Run: headless pygame with SDL's dummy video driver; simulated clock (each Clock.tick advances the game by its frame time, no real sleeping); random seed 0; keys injected as events and as key.get_pressed() state; no mouse input.
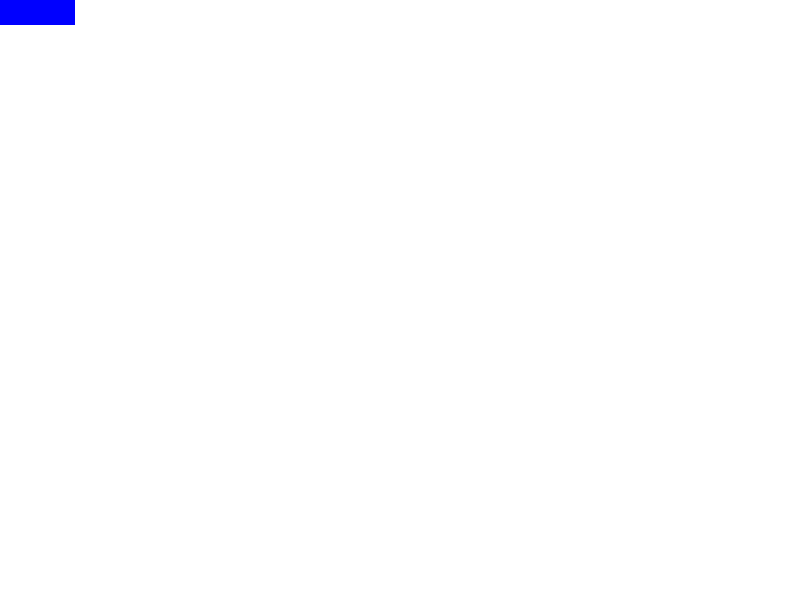
Frame 1 of 4 · flips 1–60 · no input
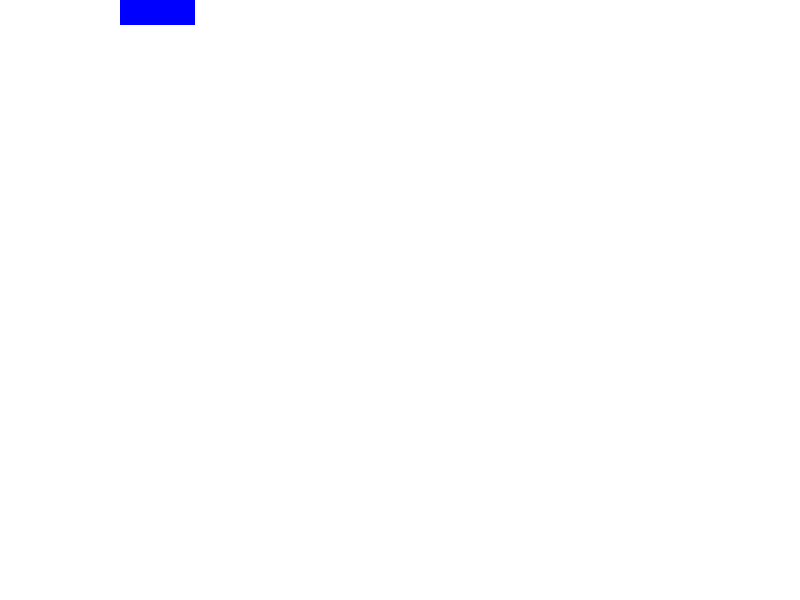
Frame 2 of 4 · flips 61–180 · tapped SPACE, RETURN · held RIGHT (→), D
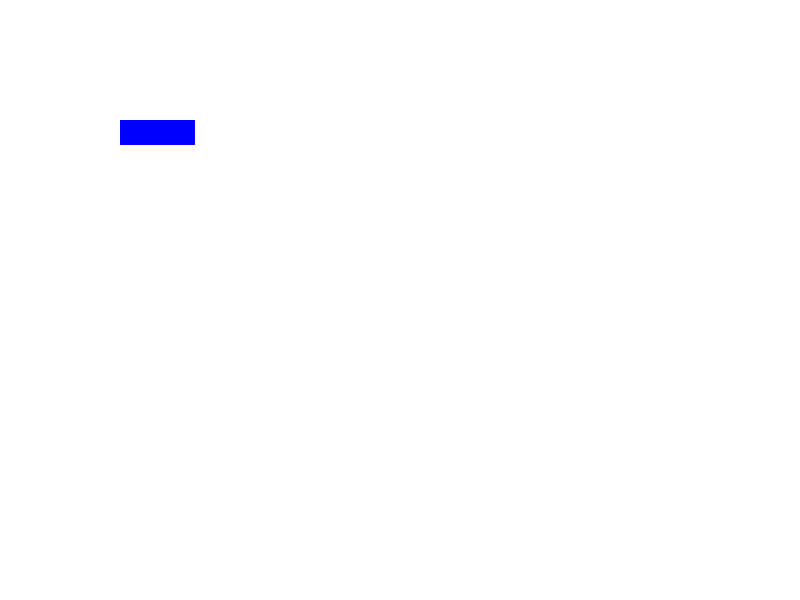
Frame 3 of 4 · flips 181–300 · held DOWN (↓), S
Frame 4 of 4 · flips 301–420 · held LEFT (←), A, UP (↑), W · screen same as frame 1, image omitted

The pygame program that drew these frames:

import pygame

# variable and class definitions ___________________________________
from pygame.locals import (
    K_UP,
    K_DOWN,
    K_LEFT,
    K_RIGHT,
    K_ESCAPE,
    KEYDOWN,
    QUIT,
)

# Define constants for the screen width and height
SCREEN_WIDTH = 800
SCREEN_HEIGHT = 600

# Define a Player object by extending pygame.sprite.Sprite
# The surface drawn on the screen is now an attribute of 'player'
class Player(pygame.sprite.Sprite):
    def __init__(self):
        super(Player, self).__init__()
        self.surf = pygame.Surface((75, 25))
        self.surf.fill((0, 0, 255))
        self.rect = self.surf.get_rect()

    def update(self, pressed_keys):
        if pressed_keys[K_UP]:
            self.rect.move_ip(0, -1)
        if pressed_keys[K_DOWN]:
            self.rect.move_ip(0, 1)
        if pressed_keys[K_LEFT]:
            self.rect.move_ip(-1, 0)
        if pressed_keys[K_RIGHT]:
            self.rect.move_ip(1, 0)

        # Keep player on the screen
        if self.rect.left < 0:
            self.rect.left = 0
        elif self.rect.right > SCREEN_WIDTH:
            self.rect.right = SCREEN_WIDTH
        if self.rect.top <= 0:
            self.rect.top = 0
        elif self.rect.bottom >= SCREEN_HEIGHT:
            self.rect.bottom = SCREEN_HEIGHT

# initialization code ______________________________________________
pygame.init()

# Create the screen object
# The size is determined by the constant SCREEN_WIDTH and SCREEN_HEIGHT
screen = pygame.display.set_mode((SCREEN_WIDTH, SCREEN_HEIGHT))

# Instantiate player. Right now, this is just a rectangle.
player = Player()

# Variable to keep our main loop running
running = True

# start of the game loop ___________________________________________
while running:
    
    # Check if the user clicked the window close button.
    for event in pygame.event.get():
        if event.type == pygame.QUIT:
            running = False

    # Get all the keys currently pressed
    pressed_keys = pygame.key.get_pressed()

    # Update the player sprite based on user keypresses
    player.update(pressed_keys)

    # Fill the background with white        
    screen.fill((255,255,255))

    # Create a surface and pass in a tuple containing its length and width
    surf = pygame.Surface((100, 50))
    # Give the surface a color to separate it from the background
    surf.fill((0, 0, 0))
    # screen.blit(surf, (SCREEN_WIDTH/2, SCREEN_HEIGHT/2))
    
    # screen.blit(player.surf, (SCREEN_WIDTH/2, SCREEN_HEIGHT/2))
    # Draw the player on the screen
    screen.blit(player.surf, player.rect)



    # Flip everything to the display
    pygame.display.flip() 

# end of the game loop

pygame.quit()
